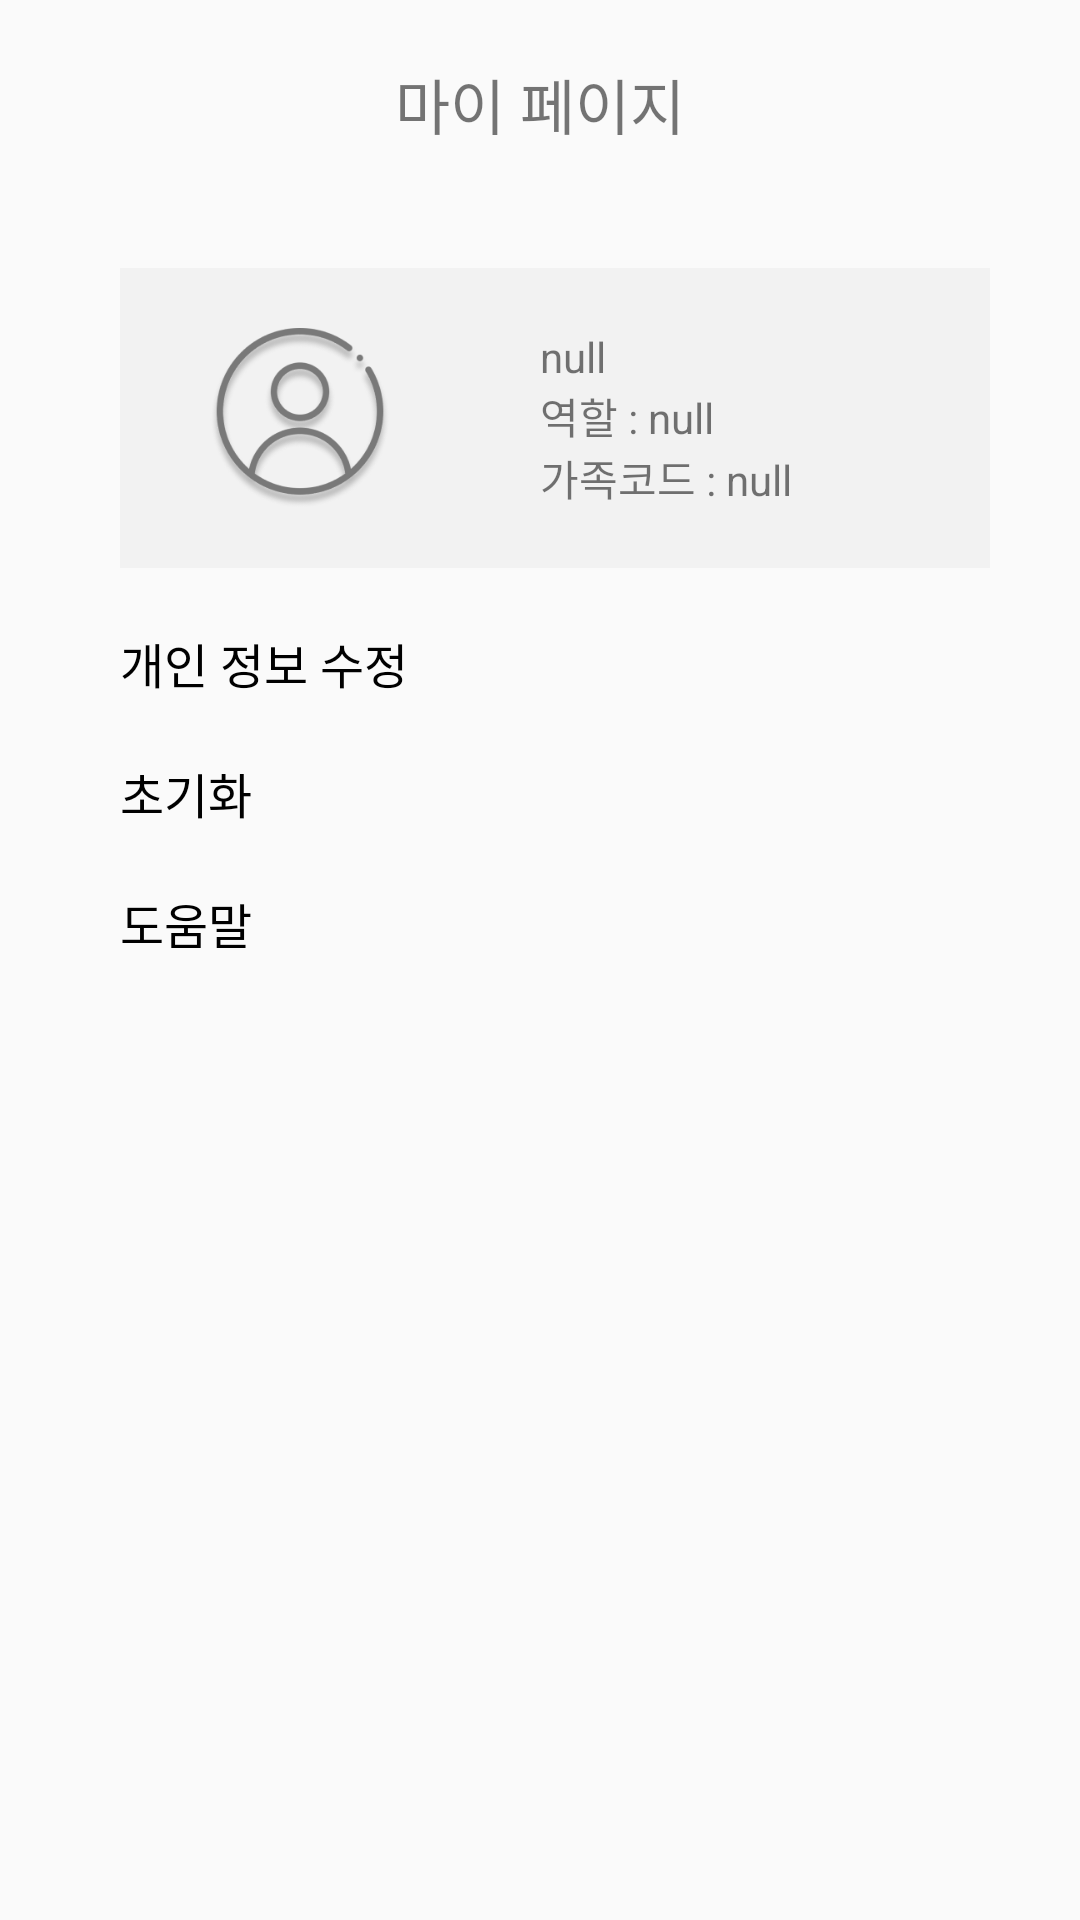

This screen was rendered from an Android layout file. Write that file and the resources it references.
<!-- AndroidManifest.xml: application theme Theme.Home_Management_App -->
<!-- res/layout/fragment_my_page.xml -->
<?xml version="1.0" encoding="utf-8"?>
<androidx.constraintlayout.widget.ConstraintLayout xmlns:android="http://schemas.android.com/apk/res/android"
    xmlns:tools="http://schemas.android.com/tools"
    android:layout_width="match_parent"
    android:layout_height="match_parent"
    xmlns:app="http://schemas.android.com/apk/res-auto"
    tools:context=".mypage.MyPageFragment">

    <androidx.constraintlayout.widget.Guideline
        android:id="@+id/guide_left"
        android:orientation="vertical"
        android:layout_width="wrap_content"
        android:layout_height="wrap_content"
        app:layout_constraintGuide_begin="40dp"/>

    <androidx.constraintlayout.widget.Guideline
        android:id="@+id/guide_right"
        android:orientation="vertical"
        android:layout_width="wrap_content"
        android:layout_height="wrap_content"
        app:layout_constraintGuide_end="30dp"/>

    <TextView
        android:id="@+id/tv_my_page_title"
        android:layout_width="wrap_content"
        android:layout_height="wrap_content"
        android:layout_marginTop="20dp"
        android:textSize="20sp"
        app:layout_constraintStart_toStartOf="parent"
        app:layout_constraintEnd_toEndOf="parent"
        app:layout_constraintTop_toTopOf="parent"
        android:text="마이 페이지"/>


    <View
        android:id="@+id/view_content_my_info"
        android:layout_width="0dp"
        android:layout_height="100dp"
        android:layout_marginTop="40dp"
        android:background="@color/gray_F2F2F2"
        app:layout_constraintStart_toStartOf="@id/guide_left"
        app:layout_constraintEnd_toEndOf="@id/guide_right"
        app:layout_constraintTop_toBottomOf="@id/tv_my_page_title"/>

    <ImageView
        android:layout_width="80dp"
        android:layout_height="0dp"
        android:id="@+id/iv_my_page"
        android:layout_marginTop="20dp"
        android:layout_marginBottom="20dp"
        android:layout_marginStart="20dp"
        app:layout_constraintTop_toTopOf="@id/view_content_my_info"
        app:layout_constraintStart_toStartOf="@id/view_content_my_info"
        app:layout_constraintBottom_toBottomOf="@id/view_content_my_info"
        android:src="@drawable/img_login_people" />

    <TextView
        android:id="@+id/tv_my_page_id"
        android:layout_width="wrap_content"
        android:layout_height="wrap_content"
        android:layout_marginStart="40dp"
        app:layout_constraintTop_toTopOf="@id/iv_my_page"
        app:layout_constraintStart_toEndOf="@+id/iv_my_page"
        android:text="null"/>


    <TextView
        android:id="@+id/tv_my_page_role"
        android:layout_width="wrap_content"
        android:layout_height="wrap_content"
        android:layout_marginStart="40dp"
        app:layout_constraintTop_toBottomOf="@id/tv_my_page_id"
        app:layout_constraintStart_toEndOf="@+id/iv_my_page"
        android:text="역할 : null"/>

    <TextView
        android:id="@+id/tv_my_page_group_code"
        android:layout_width="wrap_content"
        android:layout_height="wrap_content"
        android:layout_marginStart="40dp"
        app:layout_constraintTop_toBottomOf="@id/tv_my_page_role"
        app:layout_constraintBottom_toBottomOf="@+id/iv_my_page"
        app:layout_constraintStart_toEndOf="@+id/iv_my_page"
        android:text="가족코드 : null"/>

    <TextView
        android:id="@+id/tv_change_info"
        android:layout_width="wrap_content"
        android:layout_height="wrap_content"
        android:text="개인 정보 수정"
        android:textSize="16sp"
        android:textColor="@color/black"
        android:layout_marginTop="20dp"
        app:layout_constraintStart_toStartOf="@id/guide_left"
        app:layout_constraintTop_toBottomOf="@id/view_content_my_info"/>

    <TextView
        android:id="@+id/tv_reset_info"
        android:layout_width="wrap_content"
        android:layout_height="wrap_content"
        android:text="초기화"
        android:textSize="16sp"
        android:textColor="@color/black"
        android:layout_marginTop="20dp"
        app:layout_constraintStart_toStartOf="@id/guide_left"
        app:layout_constraintTop_toBottomOf="@id/tv_change_info"/>

    <TextView
        android:id="@+id/tv_help"
        android:layout_width="wrap_content"
        android:layout_height="wrap_content"
        android:text="도움말"
        android:textSize="16sp"
        android:textColor="@color/black"
        android:layout_marginTop="20dp"
        app:layout_constraintStart_toStartOf="@id/guide_left"
        app:layout_constraintTop_toBottomOf="@id/tv_reset_info"/>

</androidx.constraintlayout.widget.ConstraintLayout>
<!-- resources referenced by this layout -->
<resources>
  <color name="black">#FF000000</color>
  <color name="gray_F2F2F2">#F2F2F2</color>
  <!-- drawable img_login_people: png bitmap (drawable, 23428 bytes) -->
  <style name="Theme.Home_Management_App" parent="Theme.AppCompat.Light">
          <item name="colorPrimary">@color/purple_500</item>
          <item name="colorPrimaryVariant">@color/purple_700</item>
          <item name="colorOnPrimary">@color/white</item>
          <item name="colorSecondary">@color/teal_200</item>
          <item name="colorSecondaryVariant">@color/teal_700</item>
          <item name="colorOnSecondary">@color/black</item>
          <item name="colorSurface">@color/white</item>
          <item name="windowActionBar">false</item>
          <item name="windowNoTitle">true</item>
      </style>
  <color name="purple_500">#FF6200EE</color>
  <color name="purple_700">#E2EBF2</color>
  <color name="white">#FFFFFFFF</color>
  <color name="teal_200">#FF03DAC5</color>
  <color name="teal_700">#FF018786</color>
</resources>
